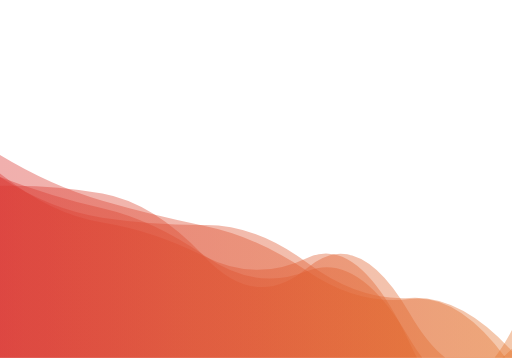
t = 0.00 s
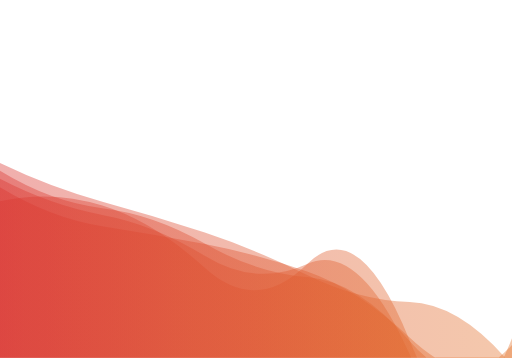
t = 1.67 s
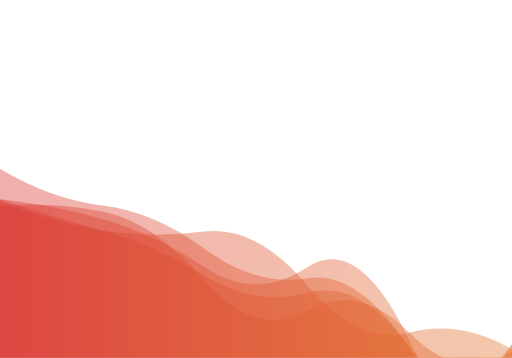
t = 3.33 s
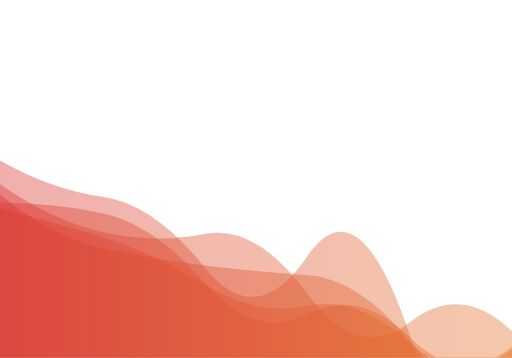
t = 5.00 s
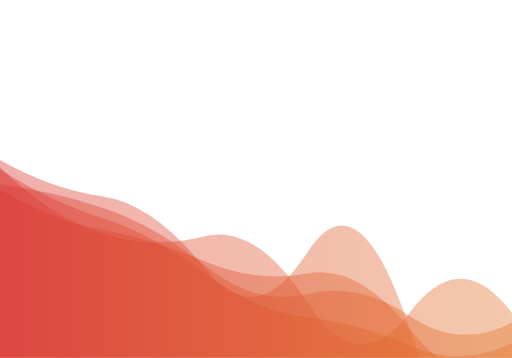
t = 6.67 s
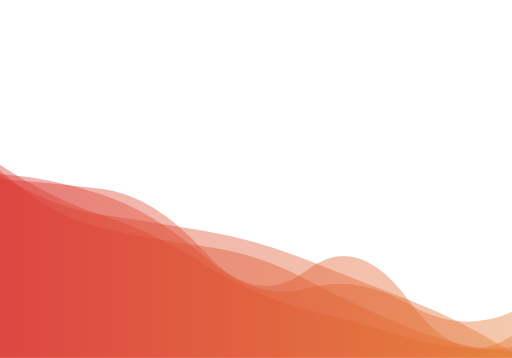
t = 8.34 s

The animated SVG that drew these frames (rendered in a browser with its animation timeline set to each time). Animation: 5 SMIL elements (animate=5); one cycle of 10.00 s, repeats indefinitely.

<?xml version="1.0" encoding="utf-8"?>
<svg xmlns="http://www.w3.org/2000/svg" xmlns:xlink="http://www.w3.org/1999/xlink" style="margin: auto; background: none; display: block; z-index: 1; position: relative; shape-rendering: auto;" width="1536" height="1073" preserveAspectRatio="xMidYMid" viewBox="0 0 1536 1073">
<g transform="translate(768,536.5) scale(1,-1) translate(-768,-536.5)"><linearGradient id="lg-0.18740828797556608" x1="0" x2="1" y1="0" y2="0">
  <stop stop-color="#da3732" offset="0"></stop>
  <stop stop-color="#e4762f" offset="1"></stop>
</linearGradient><path d="" fill="url(#lg-0.18740828797556608)" opacity="0.4">
  <animate attributeName="d" dur="10s" repeatCount="indefinite" keyTimes="0;0.333;0.667;1" calcMode="spline" keySplines="0.5 0 0.5 1;0.5 0 0.5 1;0.5 0 0.5 1" begin="0s" values="M0 0L 0 553.2861761583407Q 153.6 430.91819724587896  307.2 406.3113123024275T 614.4 303.88429468563584T 921.6 299.7679816396914T 1228.8 45.167170461274964T 1536 -96.34171265580113L 1536 0 Z;M0 0L 0 469.9628568297144Q 153.6 406.7917645769412  307.2 382.9626073515542T 614.4 378.7731730890765T 921.6 217.9973115371543T 1228.8 76.10939587856302T 1536 25.000006752312004L 1536 0 Z;M0 0L 0 571.4577576317924Q 153.6 419.8661732902701  307.2 372.60912990956876T 614.4 364.60138206638044T 921.6 167.808736690591T 1228.8 135.42854960645138T 1536 133.93416871025227L 1536 0 Z;M0 0L 0 553.2861761583407Q 153.6 430.91819724587896  307.2 406.3113123024275T 614.4 303.88429468563584T 921.6 299.7679816396914T 1228.8 45.167170461274964T 1536 -96.34171265580113L 1536 0 Z"></animate>
</path><path d="" fill="url(#lg-0.18740828797556608)" opacity="0.4">
  <animate attributeName="d" dur="10s" repeatCount="indefinite" keyTimes="0;0.333;0.667;1" calcMode="spline" keySplines="0.5 0 0.5 1;0.5 0 0.5 1;0.5 0 0.5 1" begin="-2s" values="M0 0L 0 551.8526732506681Q 153.6 541.6816416774875  307.2 490.0892603813323T 614.4 302.62689176087156T 921.6 207.36103953360316T 1228.8 161.880188423348T 1536 139.07665601384315L 1536 0 Z;M0 0L 0 538.3224398611615Q 153.6 457.92590218904627  307.2 429.8700422493823T 614.4 307.358619989881T 921.6 283.74828230138087T 1228.8 10.848709373110978T 1536 59.09808177273601L 1536 0 Z;M0 0L 0 447.5047842016765Q 153.6 407.8906400234063  307.2 360.29762047113053T 614.4 218.67391908059838T 921.6 154.9565341356448T 1228.8 44.768189549862996T 1536 33.041459232140596L 1536 0 Z;M0 0L 0 551.8526732506681Q 153.6 541.6816416774875  307.2 490.0892603813323T 614.4 302.62689176087156T 921.6 207.36103953360316T 1228.8 161.880188423348T 1536 139.07665601384315L 1536 0 Z"></animate>
</path><path d="" fill="url(#lg-0.18740828797556608)" opacity="0.4">
  <animate attributeName="d" dur="10s" repeatCount="indefinite" keyTimes="0;0.333;0.667;1" calcMode="spline" keySplines="0.5 0 0.5 1;0.5 0 0.5 1;0.5 0 0.5 1" begin="-4s" values="M0 0L 0 597.1384444788781Q 153.6 510.8286637395271  307.2 488.94504064208314T 614.4 259.57104660711184T 921.6 317.8622342900295T 1228.8 78.91523631204444T 1536 5.080493738890482L 1536 0 Z;M0 0L 0 540.5402650725307Q 153.6 441.06911227219734  307.2 417.87799591205T 614.4 403.334124150073T 921.6 288.56930503928885T 1228.8 190.3981420437094T 1536 18.49341404523625L 1536 0 Z;M0 0L 0 565.072398384863Q 153.6 472.3506206333631  307.2 455.030040098122T 614.4 331.2007992744624T 921.6 233.3839151266709T 1228.8 23.40025115247164T 1536 42.54779919884629L 1536 0 Z;M0 0L 0 597.1384444788781Q 153.6 510.8286637395271  307.2 488.94504064208314T 614.4 259.57104660711184T 921.6 317.8622342900295T 1228.8 78.91523631204444T 1536 5.080493738890482L 1536 0 Z"></animate>
</path><path d="" fill="url(#lg-0.18740828797556608)" opacity="0.4">
  <animate attributeName="d" dur="10s" repeatCount="indefinite" keyTimes="0;0.333;0.667;1" calcMode="spline" keySplines="0.5 0 0.5 1;0.5 0 0.5 1;0.5 0 0.5 1" begin="-6s" values="M0 0L 0 444.40856901880613Q 153.6 466.0102798935395  307.2 436.44091356553974T 614.4 219.81403894015818T 921.6 132.91527949573077T 1228.8 66.95576746349707T 1536 21.8590773568003L 1536 0 Z;M0 0L 0 573.5123464770211Q 153.6 468.88280120582925  307.2 418.38668774047994T 614.4 257.00049538490254T 921.6 120.98259357795865T 1228.8 35.167558661065414T 1536 44.91298957047229L 1536 0 Z;M0 0L 0 610.6263592586994Q 153.6 518.6281806539573  307.2 474.6326348506164T 614.4 405.08154484231284T 921.6 270.2404089478787T 1228.8 186.16754649412354T 1536 -31.6945109783245L 1536 0 Z;M0 0L 0 444.40856901880613Q 153.6 466.0102798935395  307.2 436.44091356553974T 614.4 219.81403894015818T 921.6 132.91527949573077T 1228.8 66.95576746349707T 1536 21.8590773568003L 1536 0 Z"></animate>
</path><path d="" fill="url(#lg-0.18740828797556608)" opacity="0.4">
  <animate attributeName="d" dur="10s" repeatCount="indefinite" keyTimes="0;0.333;0.667;1" calcMode="spline" keySplines="0.5 0 0.5 1;0.5 0 0.5 1;0.5 0 0.5 1" begin="-8s" values="M0 0L 0 468.53745136479154Q 153.6 503.40561221060403  307.2 455.9183784106791T 614.4 269.2102319491543T 921.6 282.0465657212042T 1228.8 50.968984173560784T 1536 -67.39451709496592L 1536 0 Z;M0 0L 0 490.81676247605924Q 153.6 360.8681968954706  307.2 327.629062873385T 614.4 277.20585770177206T 921.6 247.8000741595718T 1228.8 50.30370757144584T 1536 -80.45662725843522L 1536 0 Z;M0 0L 0 536.9482326634563Q 153.6 527.9391487069781  307.2 509.3515787787661T 614.4 317.82483248796814T 921.6 263.9754480517188T 1228.8 170.44361780588383T 1536 69.4866609806171L 1536 0 Z;M0 0L 0 468.53745136479154Q 153.6 503.40561221060403  307.2 455.9183784106791T 614.4 269.2102319491543T 921.6 282.0465657212042T 1228.8 50.968984173560784T 1536 -67.39451709496592L 1536 0 Z"></animate>
</path></g>
</svg>
